Run: headless pygame with SDL's dummy video driver; simulated clock (each Clock.tick advances the game by its frame time, no real sleeping); random seed 0; keys injected as events and as key.get_pressed() state; no mouse input.
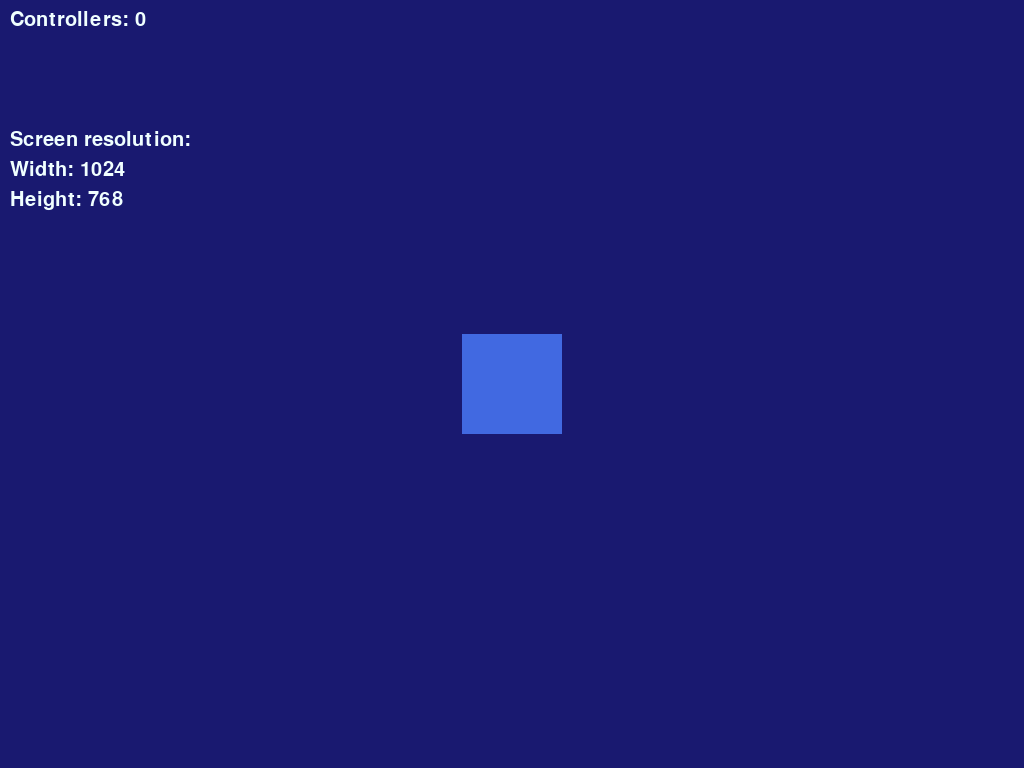
Frame 1 of 4 · flips 1–60 · no input
Frame 2 of 4 · flips 61–180 · tapped SPACE, RETURN · held RIGHT (→), D · screen unchanged from frame 1, image omitted
Frame 3 of 4 · flips 181–300 · held DOWN (↓), S · screen unchanged from frame 2, image omitted
Frame 4 of 4 · flips 301–420 · held LEFT (←), A, UP (↑), W · screen unchanged from frame 3, image omitted

The pygame program that drew these frames:

import pygame

pygame.init()

#initialise the joystick module
pygame.joystick.init()

#create game window
screen = pygame.display.set_mode((0,0), pygame.FULLSCREEN)
SCREEN_WIDTH = screen.get_rect().width
SCREEN_HEIGHT = screen.get_rect().height

pygame.display.set_caption("Joysticks")

#define font
font_size = 30
font = pygame.font.SysFont("Futura", font_size)

#function for outputting text onto the screen
def draw_text(text, font, text_col, x, y):
  img = font.render(text, True, text_col)
  screen.blit(img, (x, y))

#create clock for setting game frame rate
clock = pygame.time.Clock()
FPS = 60

#create empty list to store joysticks
joysticks = []

#create player rectangle
x = (SCREEN_WIDTH-100)/2
y = (SCREEN_HEIGHT-100)/2
player = pygame.Rect(x, y, 100, 100)

#define player colour
col = "royalblue"

#game loop
run = True
while run:

    clock.tick(FPS)

    #update background
    screen.fill(pygame.Color("midnightblue"))

    #draw player
    player.topleft = (x, y)
    pygame.draw.rect(screen, pygame.Color(col), player)

    #show number of connected joysticks
    draw_text("Controllers: " + str(pygame.joystick.get_count()), font, pygame.Color("azure"), 10, 10)
    for joystick in joysticks:
        draw_text("Battery Level: " + str(joystick.get_power_level()), font, pygame.Color("azure"), 10, 35)
        draw_text("Controller Type: " + str(joystick.get_name()), font, pygame.Color("azure"), 10, 60)
        draw_text("Number of axes: " + str(joystick.get_numaxes()), font, pygame.Color("azure"), 10, 85)
    
    draw_text("Screen resolution: ", font, pygame.Color("azure"), 10, 130)
    draw_text("Width: " + str(SCREEN_WIDTH), font, pygame.Color("azure"), 10, 160)
    draw_text("Height: " + str(SCREEN_HEIGHT), font, pygame.Color("azure"), 10, 190)

    #event handler
    for event in pygame.event.get():
        if event.type == pygame.JOYDEVICEADDED:
            joy = pygame.joystick.Joystick(event.device_index)
            joysticks.append(joy)
        #quit program
        if event.type == pygame.QUIT:
            run = False
        if event.type == pygame.KEYDOWN:
            if event.key == pygame.K_q:
                run = False

    for joystick in joysticks:
        #change player colour with buttons
        if joystick.get_button(0):
            col = "royalblue"
        if joystick.get_button(1):
            col = "crimson"
        if joystick.get_button(2):
            col = "fuchsia"
        if joystick.get_button(3):
            col = "forestgreen"

        if joystick.get_button(14):
            x += 5
        if joystick.get_button(13):
            x -= 5
        if joystick.get_button(11):
            y -= 5
        if joystick.get_button(12):
            y += 5

        #player movement with analogue sticks
        horiz_move = joystick.get_axis(0)
        vert_move = joystick.get_axis(1)
        if abs(vert_move) > 0.05:
            y += vert_move * 5
        if abs(horiz_move) > 0.05:
            x += horiz_move * 5

    #update display
    pygame.display.flip()

pygame.quit()
